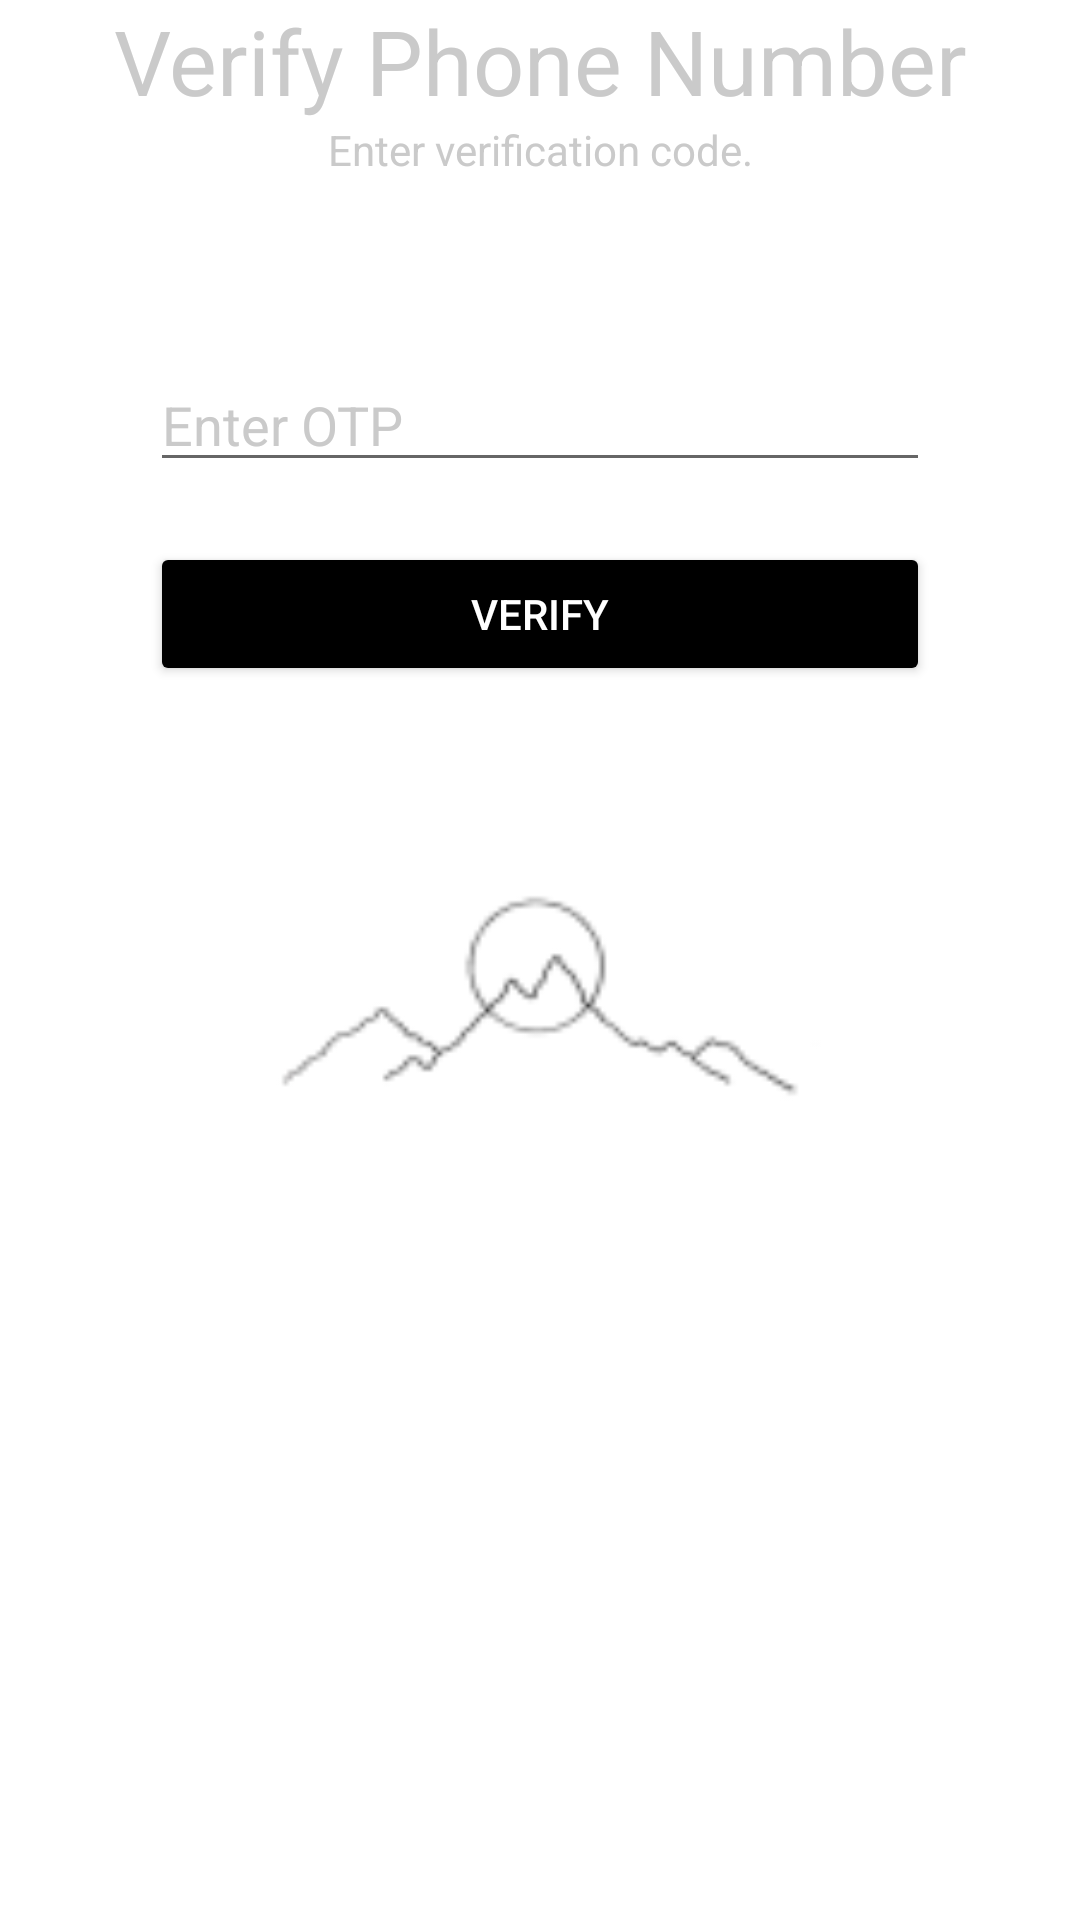

Here is an Android app screen rendered from its layout file. Give the layout XML and the strings, colors and styles it references.
<!-- AndroidManifest.xml: application theme Theme.NoteApp -->
<!-- res/layout/activity_verification_page.xml -->
<?xml version="1.0" encoding="utf-8"?>
<androidx.constraintlayout.widget.ConstraintLayout xmlns:android="http://schemas.android.com/apk/res/android"
    xmlns:app="http://schemas.android.com/apk/res-auto"
    xmlns:tools="http://schemas.android.com/tools"
    android:layout_width="match_parent"
    android:layout_height="match_parent"
    android:background="@drawable/main1"
    android:orientation="vertical"
    tools:context=".VerificationPage">

    <LinearLayout
        android:layout_width="match_parent"
        android:layout_height="match_parent"
        android:orientation="vertical">

        <TextView
            android:layout_width="match_parent"
            android:layout_height="wrap_content"
            android:text="Verify Phone Number"
            android:textColor="@color/ColorGray"
            android:textAlignment="center"
            android:textSize="30sp" />
        <TextView
            android:layout_width="match_parent"
            android:layout_height="wrap_content"
            android:text="Enter verification code."
            android:textColor="@color/ColorGray"
            android:textAlignment="center"
            android:textSize="14sp" />

        <LinearLayout
            android:layout_width="match_parent"
            android:layout_height="wrap_content"
            android:layout_marginTop="10dp"
            android:orientation="vertical"
            android:padding="50dp">
            <EditText
                android:hint="Enter OTP"
                android:textColorHint="@color/ColorGray"
                android:textColor="@color/ColorGray"
                android:id="@+id/verification_code"
                android:layout_height="wrap_content"
                android:layout_width="match_parent" />

            <Button
                android:backgroundTint="@android:color/black"
                android:id="@+id/verify_btn"
                android:layout_height="wrap_content"
                android:layout_marginTop="20dp"
                android:layout_width="match_parent"
                android:textColor="@color/white"
                android:text="Verify" />

        </LinearLayout>

    </LinearLayout>

</androidx.constraintlayout.widget.ConstraintLayout>
<!-- resources referenced by this layout -->
<resources>
  <color name="ColorGray">#CACACA</color>
  <color name="white">#FFFFFFFF</color>
  <!-- drawable main1: png bitmap (drawable-v24, 3514 bytes) -->
  <style name="Theme.NoteApp" parent="Theme.MaterialComponents.DayNight.NoActionBar">
          
          <item name="colorPrimary">@color/purple_500</item>
          <item name="colorPrimaryVariant">@color/purple_700</item>
          <item name="colorOnPrimary">@color/white</item>
          
          <item name="colorSecondary">@color/teal_200</item>
          <item name="colorSecondaryVariant">@color/teal_700</item>
          <item name="colorOnSecondary">@color/black</item>
          
          <item name="android:statusBarColor" tools:targetApi="l">?attr/colorPrimaryVariant</item>
          
      </style>
  <color name="purple_500">#FF6200EE</color>
  <color name="purple_700">#FF3700B3</color>
  <color name="teal_200">#FF03DAC5</color>
  <color name="teal_700">#FF018786</color>
  <color name="black">#FF000000</color>
</resources>
